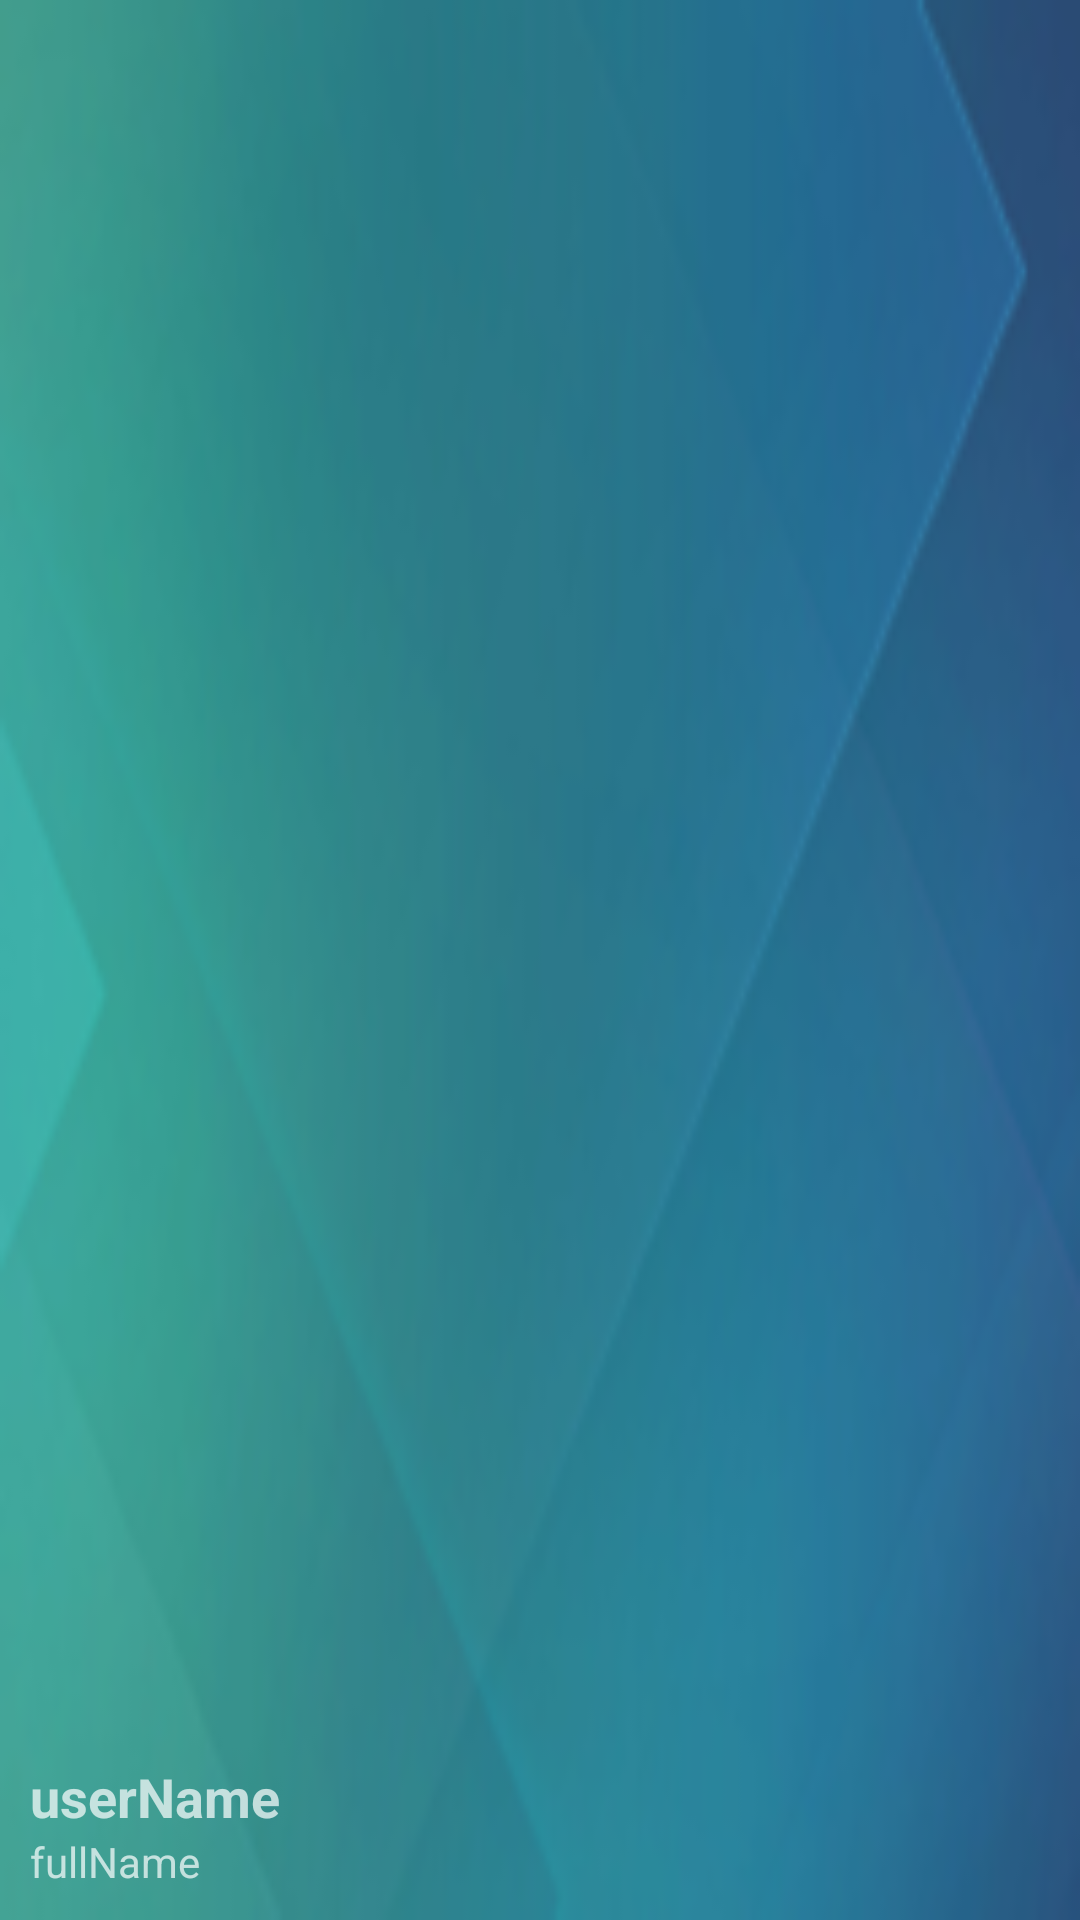

Layout XML and referenced resources for this Android screen:
<!-- AndroidManifest.xml: application theme AppTheme -->
<!-- res/layout/nav_header_dashboard.xml -->
<?xml version="1.0" encoding="utf-8"?>
<LinearLayout xmlns:android="http://schemas.android.com/apk/res/android"
    xmlns:app="http://schemas.android.com/apk/res-auto"
    android:layout_width="match_parent"
    android:layout_height="@dimen/nav_header_height"
    android:background="@mipmap/drawer_header"
    android:gravity="bottom"
    android:orientation="vertical"
    android:paddingBottom="@dimen/activity_vertical_margin"
    android:paddingLeft="@dimen/activity_horizontal_margin"
    android:paddingRight="@dimen/activity_horizontal_margin"
    android:paddingTop="@dimen/activity_vertical_margin"
    android:theme="@style/ThemeOverlay.AppCompat.Dark">

    <ImageView
        android:id="@+id/imageView"
        android:layout_width="wrap_content"
        android:layout_height="wrap_content"
        android:contentDescription="@string/image_description"
        android:paddingTop="@dimen/nav_header_vertical_spacing"
        app:srcCompat="@android:drawable/sym_def_app_icon" />

    <TextView
        android:id="@+id/textViewUserName"
        android:layout_width="match_parent"
        android:layout_height="wrap_content"
        android:paddingTop="@dimen/nav_header_vertical_spacing"
        android:text="@string/user_name"
        android:textAppearance="@style/TextAppearance.AppCompat.Medium"
        android:textStyle="bold" />

    <TextView
        android:id="@+id/textViewFullName"
        android:layout_width="wrap_content"
        android:layout_height="wrap_content"
        android:text="@string/full_name"
        android:textAppearance="@style/TextAppearance.AppCompat.Small" />

</LinearLayout>
<!-- resources referenced by this layout -->
<resources>
  <dimen name="activity_horizontal_margin">10dp</dimen>
  <dimen name="activity_vertical_margin">10dp</dimen>
  <dimen name="nav_header_height">160dp</dimen>
  <dimen name="nav_header_vertical_spacing">16dp</dimen>
  <!-- mipmap drawer_header: png bitmap (mipmap-xxxhdpi, 22659 bytes) -->
  <string name="full_name">fullName</string>
  
      // nav drawer
  <string name="image_description">Image descriptions</string>
  <string name="user_name">userName</string>
      //todo rename it
  <style name="AppTheme" parent="Theme.AppCompat.Light.DarkActionBar">
          
          <item name="colorPrimary">@color/colorPrimary</item>
          <item name="colorPrimaryDark">@color/colorPrimaryDark</item>
          <item name="colorAccent">@color/colorAccent</item>
      </style>
  <color name="colorPrimary">#73ca10</color>
  <color name="colorPrimaryDark">#417902</color>
  <color name="colorAccent">#17bebb</color>
</resources>
